The GitHub repository nakam7/keras-cnn-demo contains a labelled image folder "noodles" with 2 categories: ramen, udon. Examples follow, each with its label.

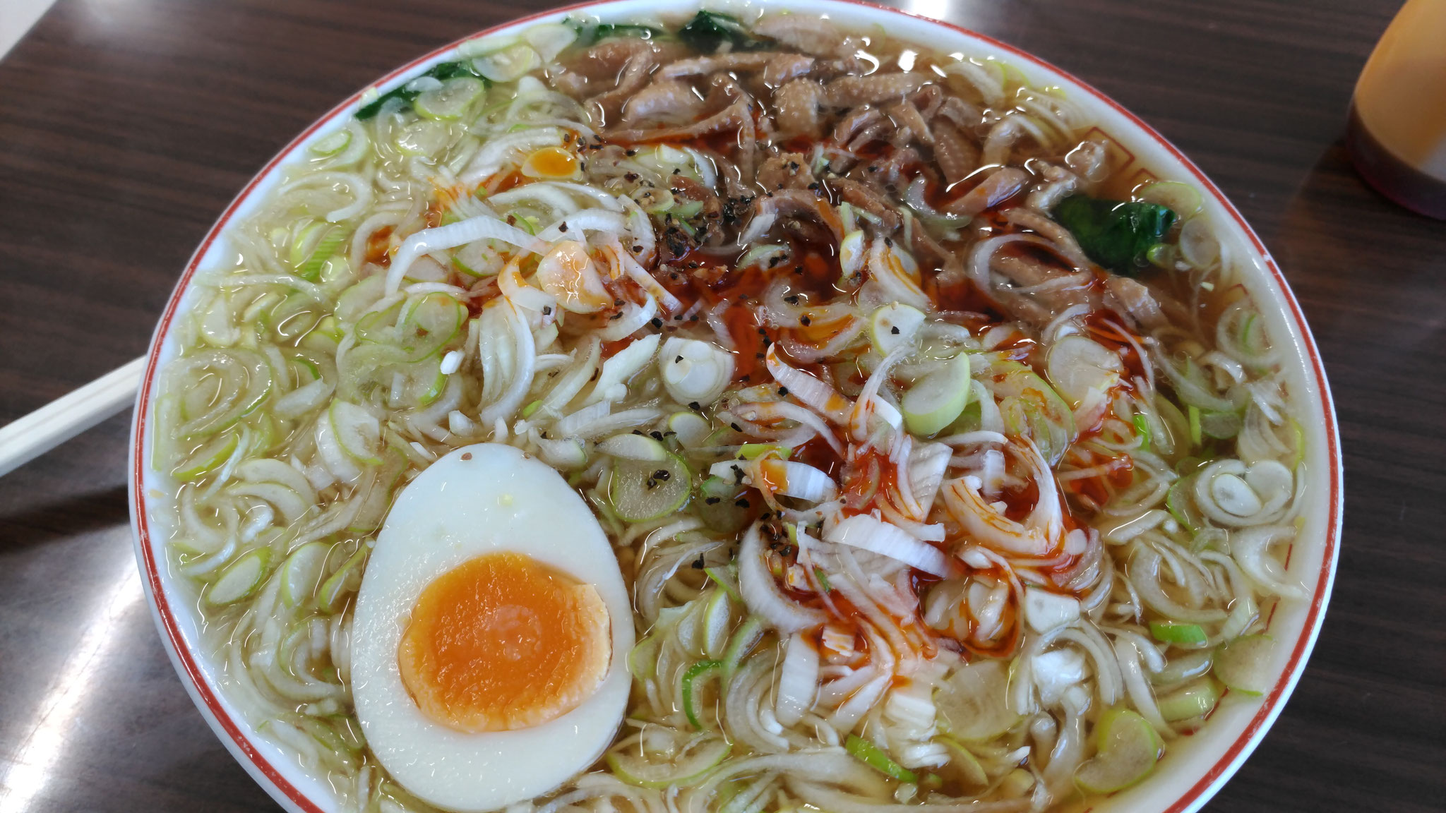
Label: ramen

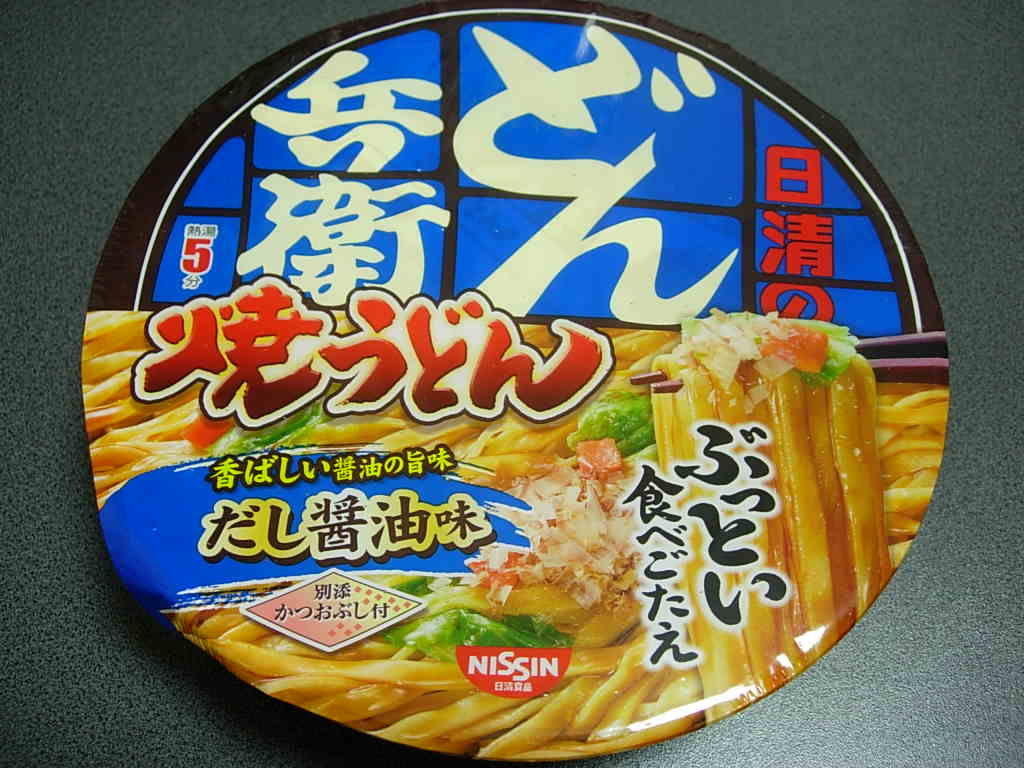
Label: udon

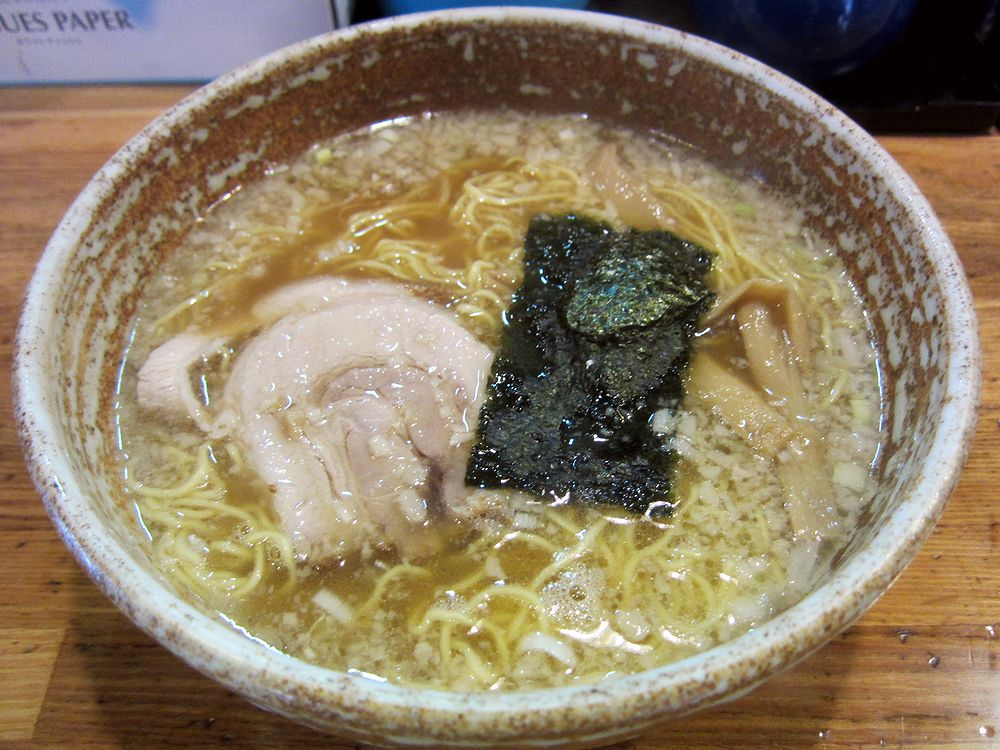
Label: ramen

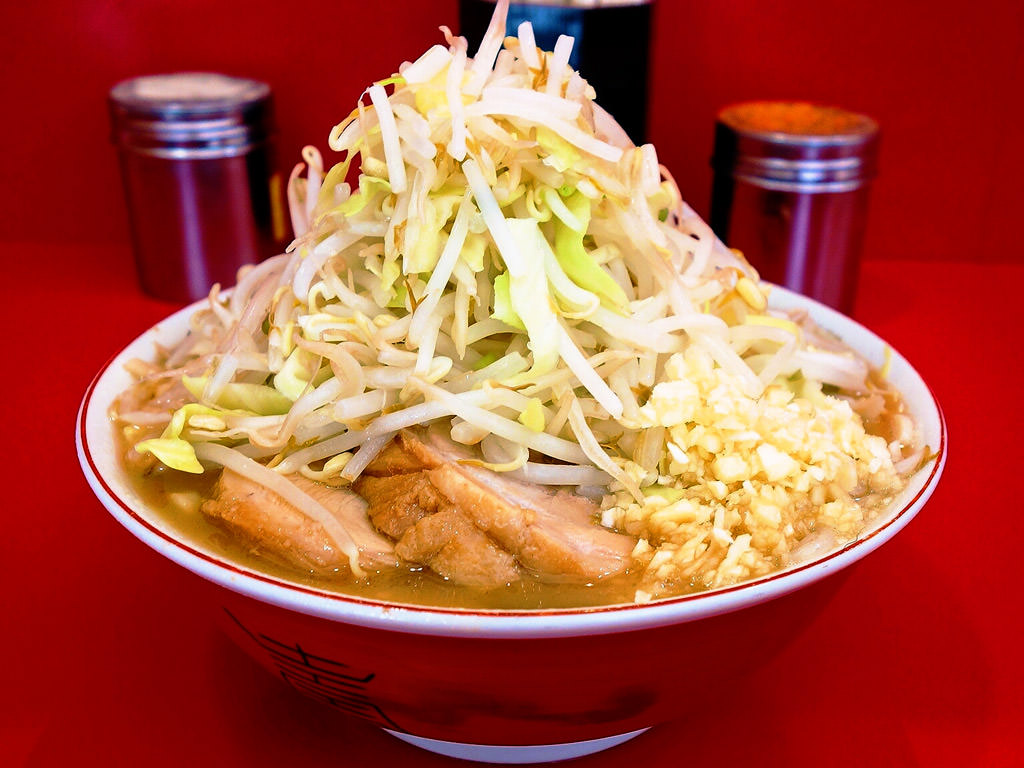
Label: ramen

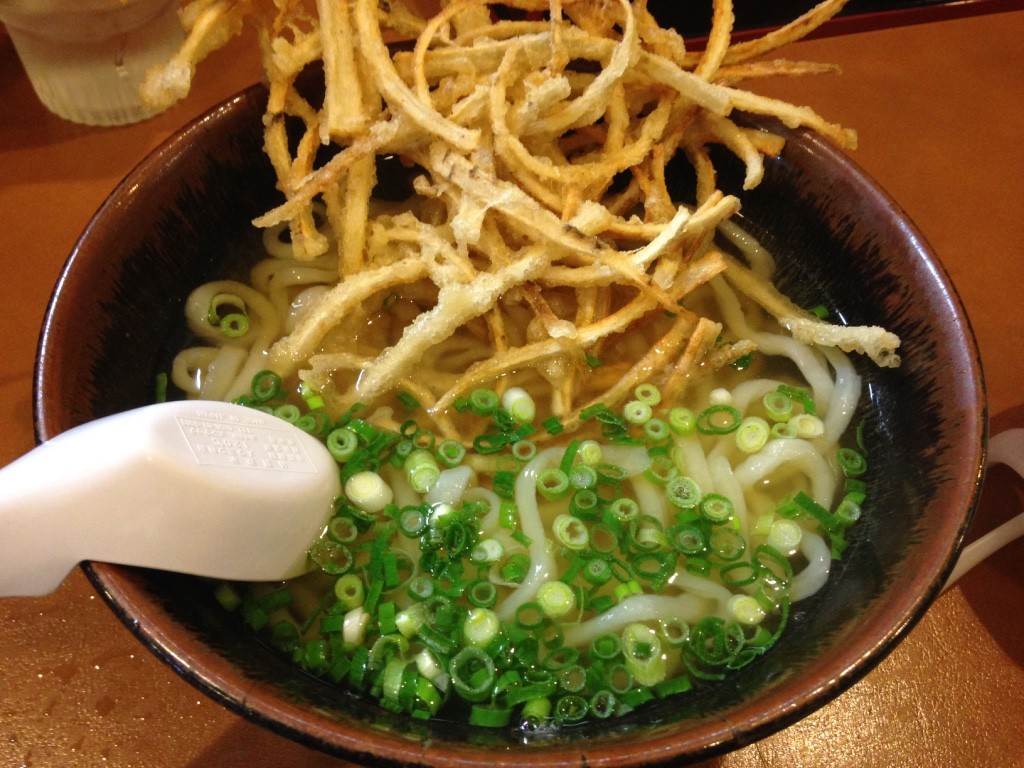
Label: udon

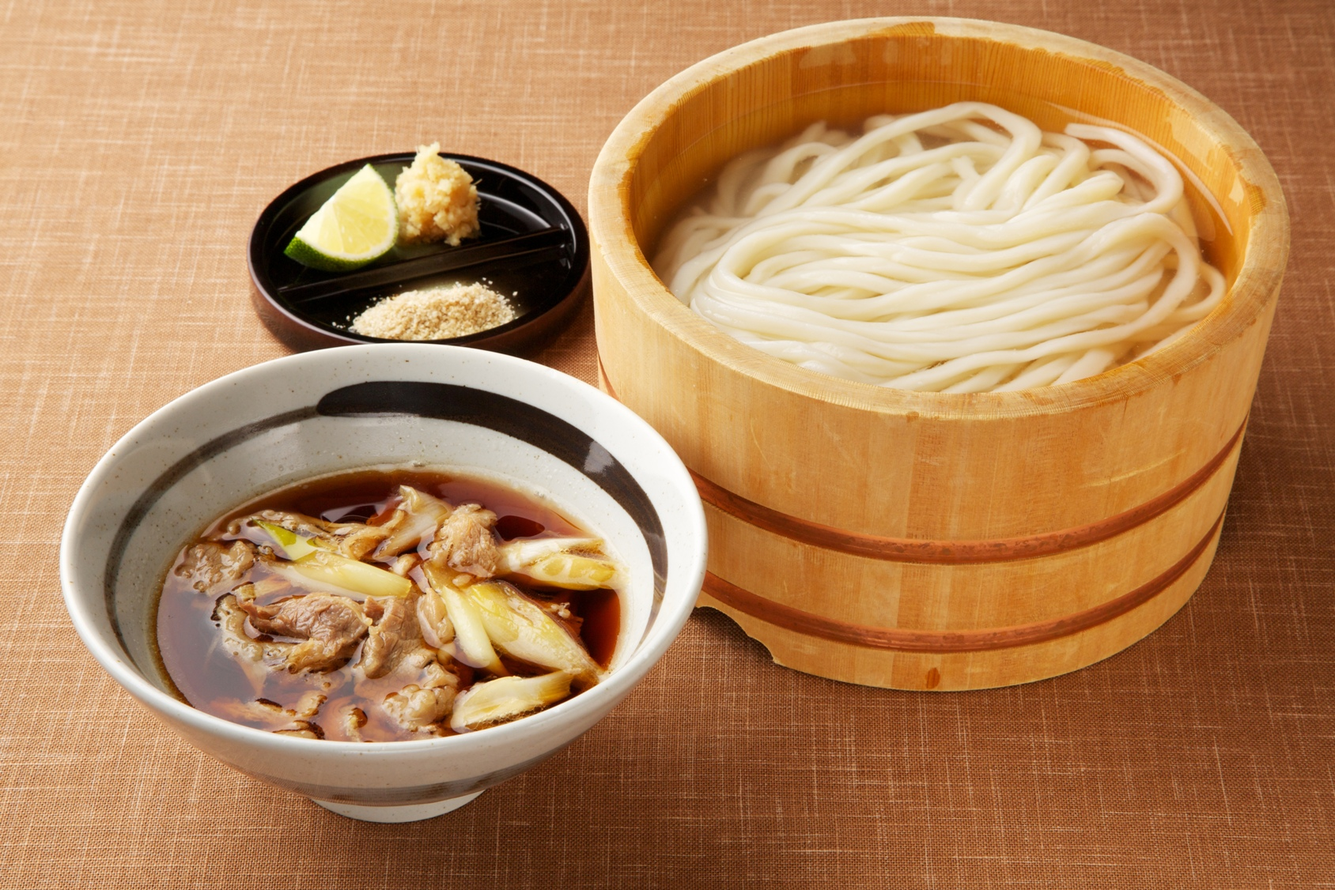
Label: udon
